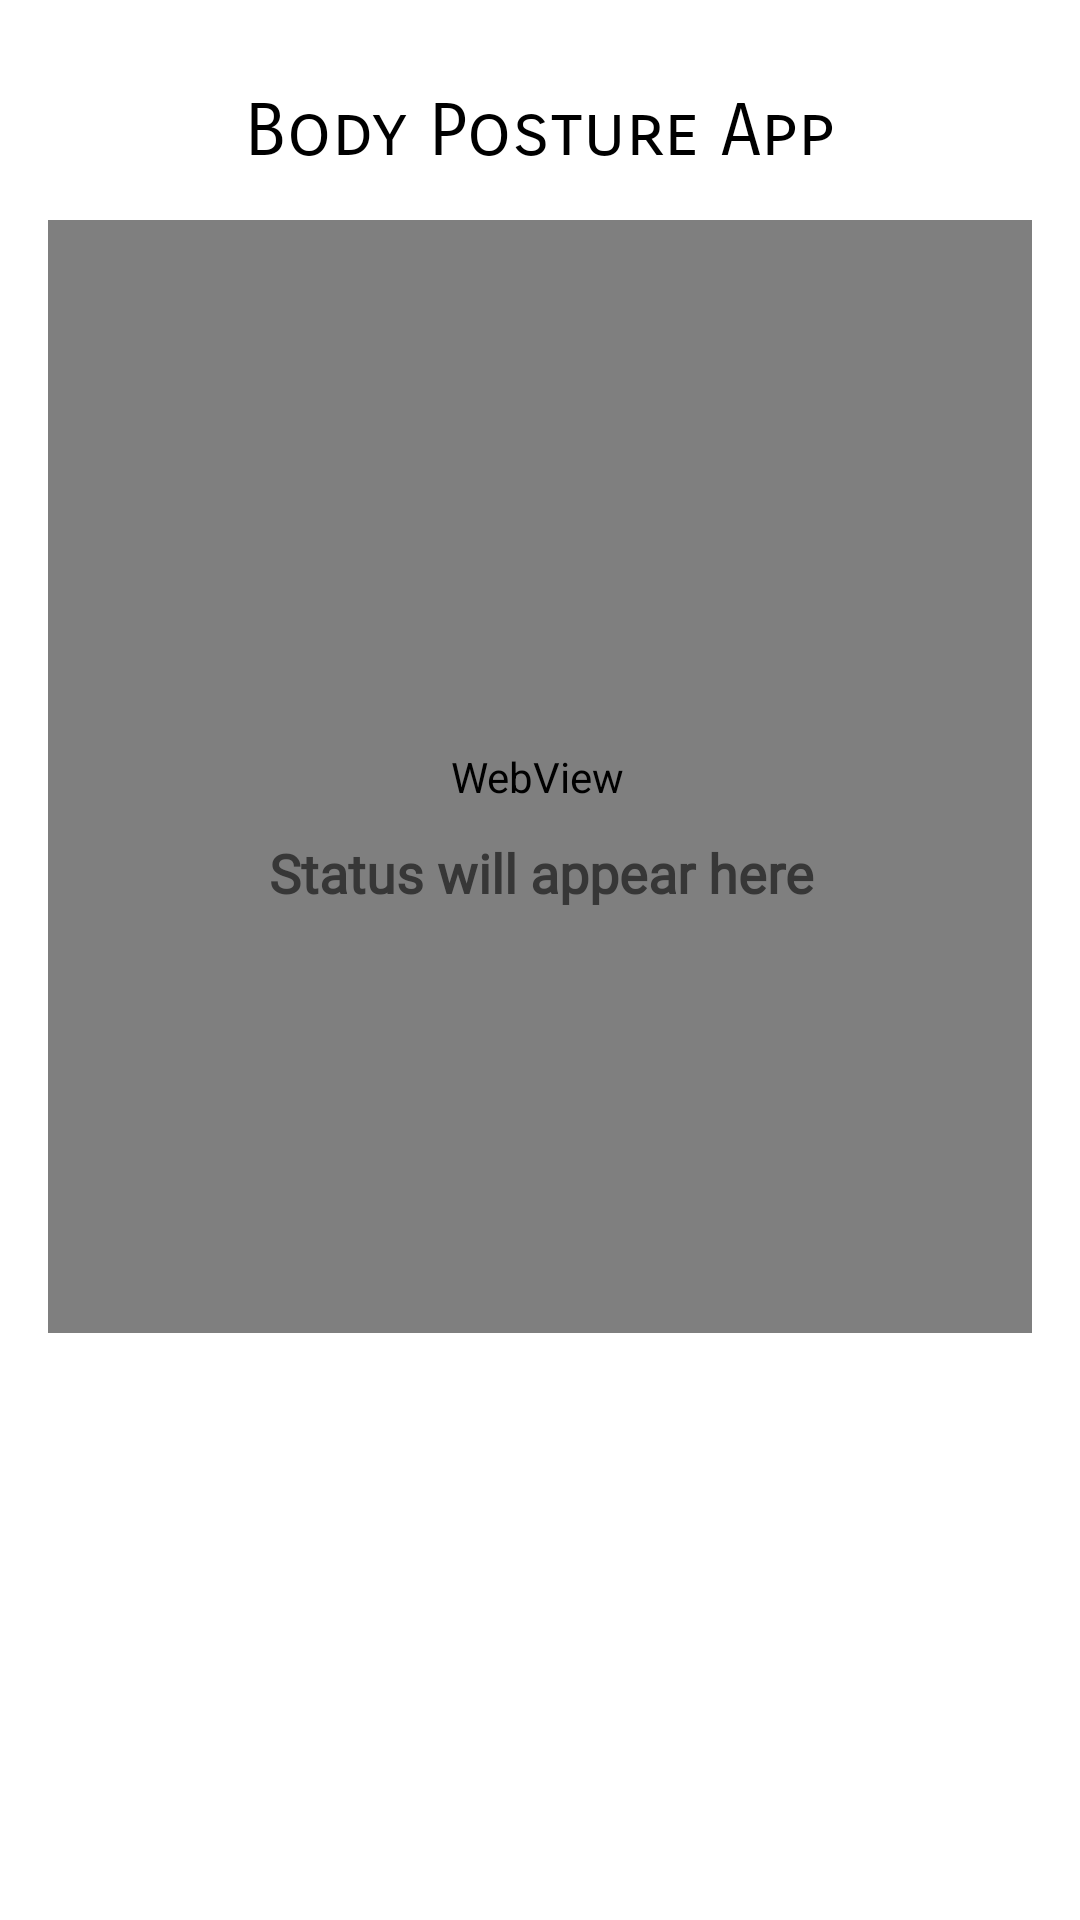

Reconstruct the res/layout file that produces this screen, plus the resources it refers to.
<!-- AndroidManifest.xml: application theme Theme.BodyPostureRecordApp -->
<!-- res/layout/activity_posture_data.xml -->
<?xml version="1.0" encoding="utf-8"?>
<androidx.constraintlayout.widget.ConstraintLayout xmlns:android="http://schemas.android.com/apk/res/android"
    xmlns:app="http://schemas.android.com/apk/res-auto"
    xmlns:tools="http://schemas.android.com/tools"
    android:layout_width="match_parent"
    android:layout_height="match_parent"
    android:background="#FFFFFF"
    android:orientation="vertical"
    android:padding="16dp">

    <androidx.appcompat.widget.Toolbar
        android:id="@+id/toolbar"
        android:layout_width="match_parent"
        android:layout_height="?attr/actionBarSize"
        android:background="@android:color/transparent"
        android:visibility="visible"
        app:layout_constraintBottom_toBottomOf="parent"
        app:layout_constraintEnd_toEndOf="parent"
        app:layout_constraintHorizontal_bias="0.0"
        app:layout_constraintStart_toStartOf="parent"
        app:layout_constraintTop_toTopOf="parent"
        app:layout_constraintVertical_bias="0.0"
        app:titleTextColor="#00FFFFFF"
        tools:ignore="MissingConstraints"
        tools:visibility="visible" />

    <TextView
        android:id="@+id/textView"
        android:layout_width="wrap_content"
        android:layout_height="wrap_content"
        android:fontFamily="sans-serif-smallcaps"
        android:text="Body Posture App"
        android:textColor="#000000"
        android:textSize="24sp"
        app:layout_constraintBottom_toBottomOf="parent"
        app:layout_constraintEnd_toEndOf="parent"
        app:layout_constraintStart_toStartOf="parent"
        app:layout_constraintTop_toTopOf="parent"
        app:layout_constraintVertical_bias="0.023" />

    <WebView
        android:id="@+id/webView"
        android:layout_width="345dp"
        android:layout_height="371dp"
        android:layout_margin="16dp"
        android:background="#00FFFFFF"
        app:layout_constraintBottom_toBottomOf="parent"
        app:layout_constraintEnd_toEndOf="parent"
        app:layout_constraintHorizontal_bias="0.529"
        app:layout_constraintLeft_toLeftOf="parent"
        app:layout_constraintRight_toRightOf="parent"
        app:layout_constraintStart_toStartOf="parent"
        app:layout_constraintTop_toTopOf="parent"
        app:layout_constraintVertical_bias="0.201" />

    <androidx.cardview.widget.CardView
        android:id="@+id/cardView"
        android:layout_width="match_parent"
        android:layout_height="wrap_content"
        android:layout_gravity="center"
        android:layout_margin="16dp"
        android:layout_marginTop="236dp"
        app:cardBackgroundColor="@android:color/white"
        app:cardCornerRadius="8dp"
        app:cardElevation="4dp"
        app:layout_constraintTop_toTopOf="parent"
        tools:layout_editor_absoluteX="32dp">


    </androidx.cardview.widget.CardView>


    <TextView
        android:id="@+id/statusTextView"
        android:layout_width="355dp"
        android:layout_height="355dp"
        android:layout_alignParentTop="true"
        android:layout_centerHorizontal="true"
        android:fontFamily="@font/battambang_bold"
        android:lineSpacingExtra="24sp"
        android:paddingHorizontal="20sp"
        android:paddingVertical="20sp"
        android:text="Status will appear here"
        android:textAlignment="center"
        android:textColor="#373737"
        android:textSize="18sp"
        android:textStyle="bold"
        app:layout_constraintBottom_toBottomOf="parent"
        app:layout_constraintEnd_toEndOf="parent"
        app:layout_constraintStart_toStartOf="parent"
        app:layout_constraintTop_toTopOf="parent"
        app:layout_constraintVertical_bias="0.959" />

</androidx.constraintlayout.widget.ConstraintLayout>
<!-- resources referenced by this layout -->
<resources>
  <style name="Theme.BodyPostureRecordApp" parent="Base.Theme.BodyPostureRecordApp" />
  <style name="Base.Theme.BodyPostureRecordApp" parent="Theme.Material3.DayNight.NoActionBar">
          
          
      </style>
</resources>
